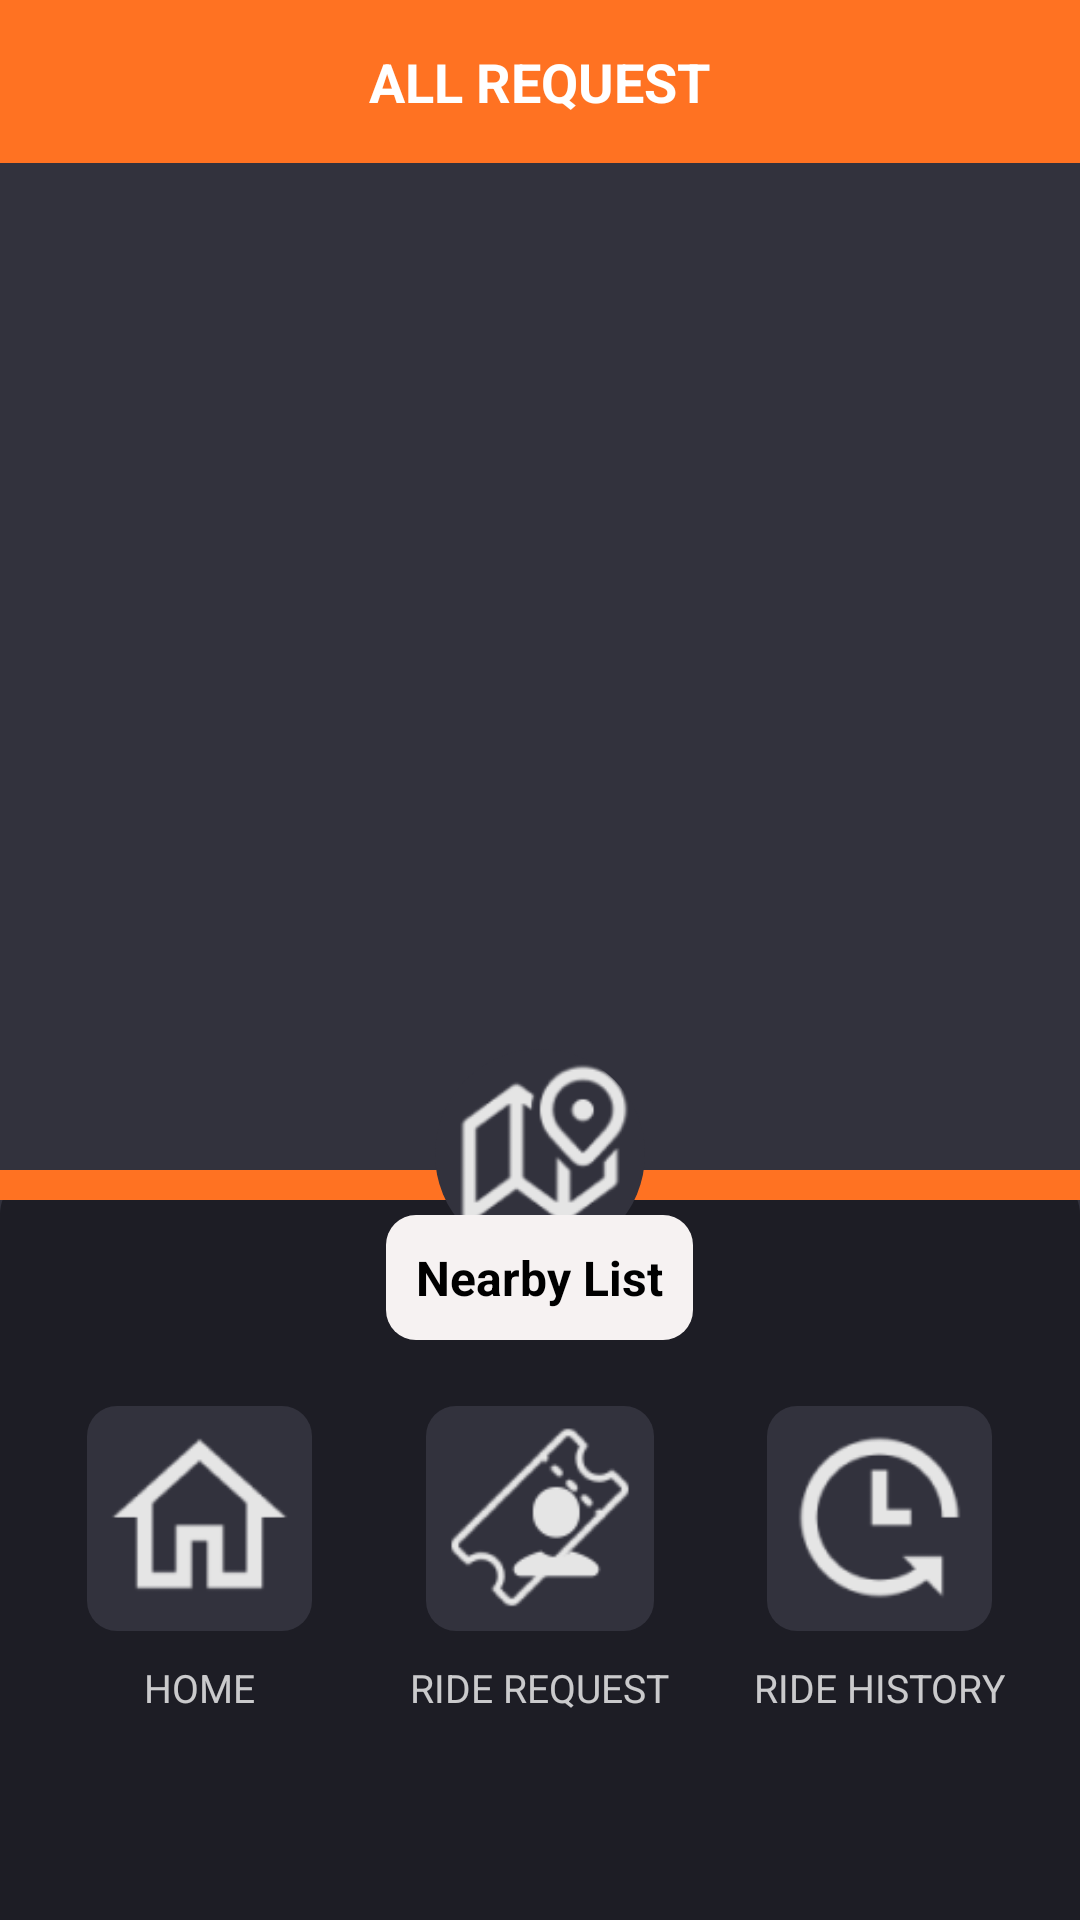

The Android layout XML behind this screen, and the referenced resources:
<!-- AndroidManifest.xml: application theme Theme.Larga -->
<!-- res/layout/activity_zdiver_list.xml -->
<?xml version="1.0" encoding="utf-8"?>
<RelativeLayout xmlns:android="http://schemas.android.com/apk/res/android"
    xmlns:map="http://schemas.android.com/apk/res-auto"
    xmlns:tools="http://schemas.android.com/tools"
    android:layout_width="match_parent"
    android:layout_height="match_parent"
    android:background="#32323D"
    xmlns:app="http://schemas.android.com/apk/res-auto"
    tools:context=".Z_DIVER_LIST">


    <RelativeLayout
        android:id="@+id/driverlistToolbar"
        android:layout_width="match_parent"
        android:layout_height="wrap_content"
        android:background="#FF7222"
        android:padding="10dp">
        <TextView
            android:layout_width="wrap_content"
            android:layout_height="wrap_content"
            android:padding="5dp"
            android:text="ALL REQUEST"
            android:textStyle="bold"
            android:textSize="18dp"
            android:textColor="@color/white"
            android:layout_centerVertical="true"
            android:layout_centerInParent="true"/>
    </RelativeLayout>


    <androidx.recyclerview.widget.RecyclerView
        android:layout_width="match_parent"
        android:layout_height="match_parent"
        android:id="@+id/driverlist_recyclerView"
        android:layout_below="@+id/driverlistToolbar"
        android:layout_above="@+id/DRIVERnavigationButtom">

    </androidx.recyclerview.widget.RecyclerView>

    <RelativeLayout
        android:id="@+id/DRIVERnavigationButtom"
        android:layout_width="match_parent"
        android:layout_height="250dp"
        android:background="@drawable/bottom_radius"
        android:layout_alignParentBottom="true"
        android:backgroundTint="#1D1D25"
        >
        <RelativeLayout
            android:id="@+id/relative01"
            android:layout_width="match_parent"
            android:layout_height="10dp"
            android:background="#FF7222"/>

        <GridLayout
            android:id="@+id/buttonPanel"
            android:layout_width="match_parent"
            android:layout_height="wrap_content"
            android:layout_centerVertical="true"
            android:rowCount="1"
            android:columnCount="3"
            android:layout_marginBottom="20dp"
            android:layout_marginTop="10dp"
            android:layout_marginEnd="10dp"
            android:layout_marginStart="10dp"
            >

            <LinearLayout
                android:layout_width="0dp"
                android:layout_height="wrap_content"
                android:layout_columnWeight="1"
                android:orientation="vertical"
                android:gravity="center">

                <ImageView
                    android:id="@+id/driver_home2"
                    android:layout_width="75dp"
                    android:layout_height="75dp"
                    android:src="@drawable/homes1"
                    android:background="@drawable/main_btn_bck"
                    android:layout_margin="10dp"
                    android:contentDescription="Column 1"
                    android:foreground="@drawable/ripple_rounded"
                    android:scaleType="fitCenter"
                    />

                <TextView
                    android:id="@+id/txt1ttq"
                    android:layout_width="wrap_content"
                    android:layout_height="wrap_content"
                    android:text="HOME"
                    android:textColor="#C4FFFFFF"
                    android:textSize="13dp" />

            </LinearLayout>

            <LinearLayout
                android:layout_width="0dp"
                android:layout_height="wrap_content"
                android:layout_columnWeight="1"
                android:orientation="vertical"
                android:gravity="center">

                <ImageView
                    android:id="@+id/driver_map2"
                    android:layout_width="76dp"
                    android:layout_height="75dp"
                    android:src="@drawable/nrbby"
                    android:background="@drawable/main_btn_bck"
                    android:layout_margin="10dp"
                    android:contentDescription="Column 1"
                    android:foreground="@drawable/ripple_rounded"
                    android:scaleType="fitCenter"
                    />

                <TextView
                    android:id="@+id/txt3ttq"
                    android:layout_width="wrap_content"
                    android:layout_height="wrap_content"
                    android:text="RIDE REQUEST"
                    android:textColor="#C4FFFFFF"
                    android:textSize="13dp" />

            </LinearLayout>

            <LinearLayout
                android:layout_width="0dp"
                android:layout_height="wrap_content"
                android:layout_columnWeight="1"
                android:orientation="vertical"
                android:gravity="center">

                <ImageView
                    android:id="@+id/driver_history2"
                    android:layout_width="75dp"
                    android:layout_height="75dp"
                    android:src="@drawable/histortry"
                    android:background="@drawable/main_btn_bck"
                    android:layout_margin="10dp"
                    android:contentDescription="Column 1"
                    android:foreground="@drawable/ripple_rounded"
                    android:scaleType="fitCenter"
                    />

                <TextView
                    android:id="@+id/txt4ttq"
                    android:layout_width="wrap_content"
                    android:layout_height="wrap_content"
                    android:text="RIDE HISTORY"
                    android:textColor="#C4FFFFFF"
                    android:textSize="13dp" />

            </LinearLayout>

        </GridLayout>

    </RelativeLayout>

    <androidx.cardview.widget.CardView
        android:id="@+id/card1"
        android:layout_width="70dp"
        android:layout_height="70dp"
        android:layout_centerHorizontal="true"
        android:layout_above="@+id/DRIVERnavigationButtom"
        android:layout_marginLeft="45dp"
        android:layout_marginTop="50dp"
        app:cardCornerRadius="360dp"
        app:cardBackgroundColor="@android:color/transparent"
        app:cardElevation="0dp"
        android:layout_marginBottom="-30dp">

        <ImageView
            android:id="@+id/UserImage"
            android:layout_width="match_parent"
            android:layout_height="match_parent"
            android:src="@drawable/mapss"
            android:scaleType="fitCenter"
            android:backgroundTint="#32323D"
            android:background="@drawable/personback" />
    </androidx.cardview.widget.CardView>

    <TextView
        android:id="@+id/Lister"
        android:layout_width="wrap_content"
        android:layout_height="wrap_content"
        android:text="Nearby List"
        android:layout_below="@+id/card1"
        android:layout_centerHorizontal="true"
        android:background="@drawable/main_btn_bck"
        android:padding="10dp"
        android:textColor="@color/black"
        android:textSize="16dp"
        android:textStyle="bold"
        android:backgroundTint="#F6F2F2"
        android:layout_marginTop="15dp"/>


</RelativeLayout>
<!-- resources referenced by this layout -->
<resources>
  <color name="black">#FF000000</color>
  <color name="white">#FFFFFFFF</color>
  <!-- drawable bottom_radius (drawable) -->
  <?xml version="1.0" encoding="utf-8"?>
  <shape xmlns:android="http://schemas.android.com/apk/res/android">
      <solid android:color="#32323D"/> 
  
      <corners
          android:topLeftRadius="15dp"
          android:topRightRadius="15dp"
         />
  </shape>
  <!-- drawable histortry: png bitmap (drawable, 2418 bytes) -->
  <!-- drawable homes1: png bitmap (drawable, 1811 bytes) -->
  <!-- drawable main_btn_bck (drawable) -->
  <?xml version="1.0" encoding="utf-8"?>
  <shape xmlns:android="http://schemas.android.com/apk/res/android">
      <solid android:color="#32323D"/> 
  
      <corners android:radius="10dp"/> 
  </shape>
  <!-- drawable mapss: png bitmap (drawable, 3798 bytes) -->
  <!-- drawable nrbby: png bitmap (drawable, 3124 bytes) -->
  <!-- drawable personback (drawable) -->
  <?xml version="1.0" encoding="utf-8"?>
  <shape xmlns:android="http://schemas.android.com/apk/res/android">
      <solid android:color="#FFFFFF"/> 
  
      <corners android:radius="25dp"/> 
  </shape>
  <!-- drawable ripple_rounded (drawable) -->
  <ripple xmlns:android="http://schemas.android.com/apk/res/android"
      android:color="#65FF7222">
  
      <item android:id="@android:id/mask">
          <shape android:shape="rectangle">
              <solid android:color="#3CFF7222" />
              <corners android:radius="15dp" />
          </shape>
      </item>
  
  
  </ripple>
  <style name="Theme.Larga" parent="Base.Theme.Larga" />
  <style name="Base.Theme.Larga" parent="Theme.AppCompat.DayNight.NoActionBar">
          
          
      </style>
</resources>
